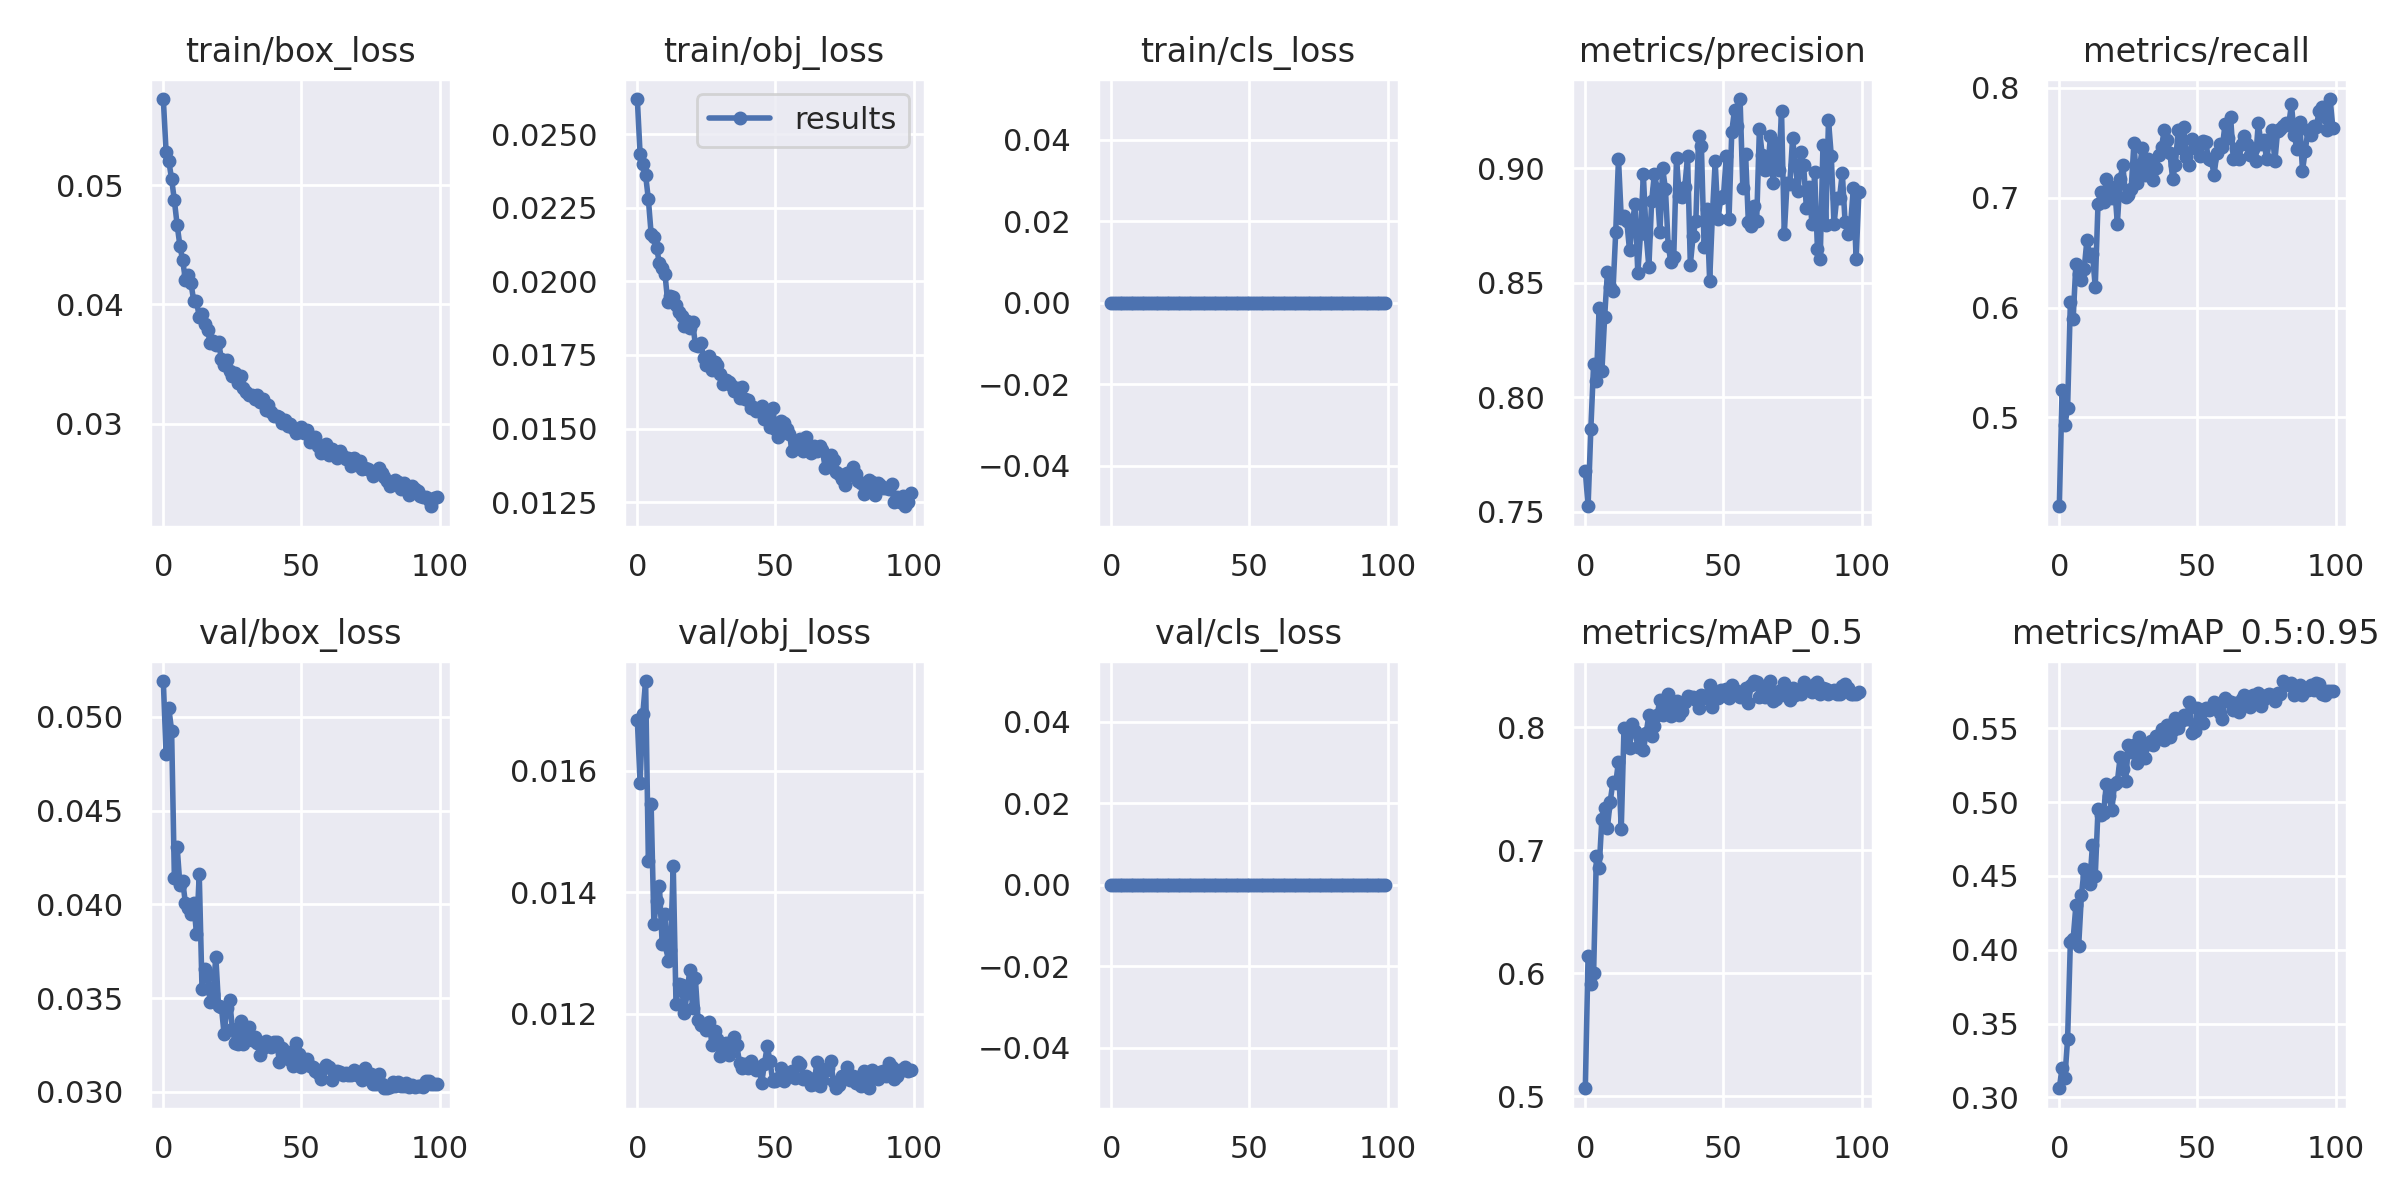

The file beside this chart, header and first rows:
epoch, train/box_loss, train/obj_loss, train/cls_loss, metrics/precision, metrics/recall, metrics/mAP_0.5, metrics/mAP_0.5:0.95, val/box_loss, val/obj_loss, val/cls_loss, x/lr0, x/lr1, x/lr2
0, 0.05724, 0.02619, 0, 0.7677, 0.4191, 0.5063, 0.3063, 0.05191, 0.01684, 0, 0.07031, 0.003299, 0.003299
1, 0.05281, 0.02433, 0, 0.7524, 0.5247, 0.6141, 0.3203, 0.048, 0.0158, 0, 0.04024, 0.006567, 0.006567
2, 0.05201, 0.024, 0, 0.7861, 0.4928, 0.5907, 0.3129, 0.05045, 0.01694, 0, 0.01011, 0.009769, 0.009769
3, 0.05053, 0.02361, 0, 0.8144, 0.5087, 0.5999, 0.3397, 0.04926, 0.01748, 0, 0.009703, 0.009703, 0.009703
4, 0.04874, 0.02278, 0, 0.8069, 0.6051, 0.6951, 0.4054, 0.04143, 0.01451, 0, 0.009703, 0.009703, 0.009703
5, 0.04668, 0.02161, 0, 0.839, 0.5894, 0.6853, 0.407, 0.04307, 0.01545, 0, 0.009604, 0.009604, 0.009604
6, 0.04494, 0.02151, 0, 0.8112, 0.6401, 0.7255, 0.4301, 0.04104, 0.01348, 0, 0.009505, 0.009505, 0.009505
7, 0.04371, 0.02113, 0, 0.8351, 0.6304, 0.7339, 0.4026, 0.04125, 0.01386, 0, 0.009406, 0.009406, 0.009406
8, 0.04206, 0.0206, 0, 0.8548, 0.6255, 0.7182, 0.4369, 0.04006, 0.0141, 0, 0.009307, 0.009307, 0.009307
9, 0.04248, 0.02045, 0, 0.8482, 0.6353, 0.7394, 0.455, 0.03978, 0.01315, 0, 0.009208, 0.009208, 0.009208
10, 0.04181, 0.02025, 0, 0.8461, 0.6618, 0.7553, 0.4501, 0.03947, 0.01364, 0, 0.009109, 0.009109, 0.009109
11, 0.0403, 0.01931, 0, 0.872, 0.6473, 0.7542, 0.4444, 0.04008, 0.01287, 0, 0.00901, 0.00901, 0.00901
12, 0.0403, 0.01952, 0, 0.9041, 0.6489, 0.772, 0.4713, 0.03843, 0.01306, 0, 0.008911, 0.008911, 0.008911
13, 0.03896, 0.01946, 0, 0.8783, 0.6188, 0.7168, 0.4498, 0.04161, 0.01444, 0, 0.008812, 0.008812, 0.008812
14, 0.03923, 0.01919, 0, 0.8792, 0.6944, 0.799, 0.4953, 0.03551, 0.01215, 0, 0.008713, 0.008713, 0.008713
15, 0.0384, 0.01897, 0, 0.8769, 0.7053, 0.7971, 0.4914, 0.03657, 0.01248, 0, 0.008614, 0.008614, 0.008614
16, 0.03784, 0.01883, 0, 0.8641, 0.6956, 0.783, 0.4927, 0.03625, 0.01247, 0, 0.008515, 0.008515, 0.008515
17, 0.03677, 0.01847, 0, 0.8756, 0.7174, 0.8023, 0.5119, 0.03478, 0.01202, 0, 0.008416, 0.008416, 0.008416
18, 0.03697, 0.01864, 0, 0.8844, 0.7023, 0.7966, 0.5038, 0.03523, 0.01234, 0, 0.008317, 0.008317, 0.008317
19, 0.03661, 0.01843, 0, 0.8541, 0.6999, 0.7841, 0.4946, 0.03721, 0.01273, 0, 0.008218, 0.008218, 0.008218
20, 0.03681, 0.01862, 0, 0.8717, 0.7101, 0.7923, 0.5124, 0.03456, 0.01209, 0, 0.008119, 0.008119, 0.008119
21, 0.03546, 0.01785, 0, 0.8972, 0.6763, 0.7811, 0.5137, 0.03455, 0.01258, 0, 0.00802, 0.00802, 0.00802
22, 0.03491, 0.01781, 0, 0.8712, 0.7174, 0.7948, 0.5302, 0.03308, 0.01189, 0, 0.007921, 0.007921, 0.007921
23, 0.03531, 0.01791, 0, 0.8567, 0.7295, 0.8097, 0.5222, 0.03445, 0.01181, 0, 0.007822, 0.007822, 0.007822
24, 0.03444, 0.01739, 0, 0.8857, 0.7005, 0.7926, 0.5143, 0.03491, 0.01182, 0, 0.007723, 0.007723, 0.007723
25, 0.03398, 0.01715, 0, 0.8974, 0.7029, 0.8012, 0.5385, 0.03336, 0.01174, 0, 0.007624, 0.007624, 0.007624
26, 0.03423, 0.01745, 0, 0.8909, 0.7077, 0.81, 0.5338, 0.0326, 0.01187, 0, 0.007525, 0.007525, 0.007525
27, 0.03343, 0.01698, 0, 0.8722, 0.7498, 0.8221, 0.5385, 0.03257, 0.01149, 0, 0.007426, 0.007426, 0.007426
28, 0.03399, 0.01726, 0, 0.8998, 0.7138, 0.8098, 0.5264, 0.03377, 0.01171, 0, 0.007327, 0.007327, 0.007327
29, 0.03301, 0.01715, 0, 0.8908, 0.727, 0.814, 0.5442, 0.03258, 0.01158, 0, 0.007228, 0.007228, 0.007228
30, 0.0327, 0.01687, 0, 0.8659, 0.7452, 0.827, 0.5317, 0.03307, 0.0113, 0, 0.007129, 0.007129, 0.007129
31, 0.03238, 0.01651, 0, 0.8589, 0.7206, 0.8088, 0.5301, 0.03347, 0.01136, 0, 0.00703, 0.00703, 0.00703
32, 0.03241, 0.01664, 0, 0.8612, 0.7355, 0.819, 0.539, 0.03277, 0.01152, 0, 0.006931, 0.006931, 0.006931
33, 0.03208, 0.01658, 0, 0.9044, 0.72, 0.8208, 0.5416, 0.03294, 0.01132, 0, 0.006832, 0.006832, 0.006832
34, 0.03237, 0.01649, 0, 0.8878, 0.7165, 0.8094, 0.5385, 0.03261, 0.01148, 0, 0.006733, 0.006733, 0.006733
35, 0.03183, 0.01629, 0, 0.8873, 0.727, 0.8129, 0.5448, 0.03198, 0.01162, 0, 0.006634, 0.006634, 0.006634
36, 0.03208, 0.01638, 0, 0.8918, 0.7391, 0.8204, 0.5438, 0.03234, 0.01148, 0, 0.006535, 0.006535, 0.006535
37, 0.03115, 0.01603, 0, 0.9052, 0.7464, 0.8249, 0.5498, 0.03271, 0.01119, 0, 0.006436, 0.006436, 0.006436
38, 0.03153, 0.0164, 0, 0.8579, 0.7621, 0.8248, 0.5419, 0.03255, 0.01111, 0, 0.006337, 0.006337, 0.006337
39, 0.03101, 0.016, 0, 0.8702, 0.753, 0.8243, 0.5523, 0.03242, 0.01117, 0, 0.006238, 0.006238, 0.006238
40, 0.03061, 0.01596, 0, 0.8771, 0.7411, 0.8221, 0.5441, 0.03267, 0.01111, 0, 0.006139, 0.006139, 0.006139
41, 0.03061, 0.01571, 0, 0.9138, 0.7174, 0.8154, 0.549, 0.03268, 0.01122, 0, 0.00604, 0.00604, 0.00604
42, 0.03052, 0.01571, 0, 0.9097, 0.7302, 0.8258, 0.5567, 0.03162, 0.01113, 0, 0.005941, 0.005941, 0.005941
43, 0.03009, 0.0156, 0, 0.8655, 0.7614, 0.8256, 0.5503, 0.03233, 0.01108, 0, 0.005842, 0.005842, 0.005842
44, 0.03031, 0.01567, 0, 0.8821, 0.7452, 0.8234, 0.5552, 0.03199, 0.01113, 0, 0.005743, 0.005743, 0.005743
45, 0.02978, 0.01578, 0, 0.8508, 0.7646, 0.8343, 0.559, 0.03214, 0.01086, 0, 0.005644, 0.005644, 0.005644
46, 0.02995, 0.01534, 0, 0.8799, 0.7367, 0.8162, 0.556, 0.03171, 0.01117, 0, 0.005545, 0.005545, 0.005545
47, 0.02965, 0.01538, 0, 0.9029, 0.7298, 0.8249, 0.5677, 0.03138, 0.01146, 0, 0.005446, 0.005446, 0.005446
48, 0.02917, 0.01504, 0, 0.8776, 0.7532, 0.8233, 0.5464, 0.03261, 0.01122, 0, 0.005347, 0.005347, 0.005347
49, 0.02928, 0.01571, 0, 0.8867, 0.7452, 0.8299, 0.5478, 0.03204, 0.01089, 0, 0.005248, 0.005248, 0.005248
50, 0.02971, 0.01499, 0, 0.8879, 0.7452, 0.8283, 0.5634, 0.03131, 0.01089, 0, 0.005149, 0.005149, 0.005149
51, 0.02921, 0.01471, 0, 0.9051, 0.7379, 0.8311, 0.5589, 0.03155, 0.01094, 0, 0.00505, 0.00505, 0.00505
52, 0.02944, 0.01525, 0, 0.878, 0.7512, 0.8234, 0.5534, 0.03175, 0.01111, 0, 0.004951, 0.004951, 0.004951
53, 0.0285, 0.01519, 0, 0.916, 0.7504, 0.8338, 0.5636, 0.03139, 0.01089, 0, 0.004852, 0.004852, 0.004852
54, 0.02859, 0.015, 0, 0.9255, 0.7349, 0.8288, 0.5626, 0.03132, 0.011, 0, 0.004753, 0.004753, 0.004753
55, 0.0289, 0.01482, 0, 0.9184, 0.7345, 0.8295, 0.5628, 0.03111, 0.01103, 0, 0.004654, 0.004654, 0.004654
56, 0.02809, 0.01425, 0, 0.9302, 0.721, 0.8243, 0.5677, 0.03098, 0.01107, 0, 0.004555, 0.004555, 0.004555
57, 0.02753, 0.01448, 0, 0.8915, 0.7403, 0.826, 0.5665, 0.03068, 0.01094, 0, 0.004456, 0.004456, 0.004456
58, 0.02804, 0.01457, 0, 0.9062, 0.7488, 0.8315, 0.5603, 0.03127, 0.0112, 0, 0.004357, 0.004357, 0.004357
59, 0.02828, 0.01465, 0, 0.8763, 0.7464, 0.8192, 0.5561, 0.03144, 0.01117, 0, 0.004258, 0.004258, 0.004258
... 40 more rows
